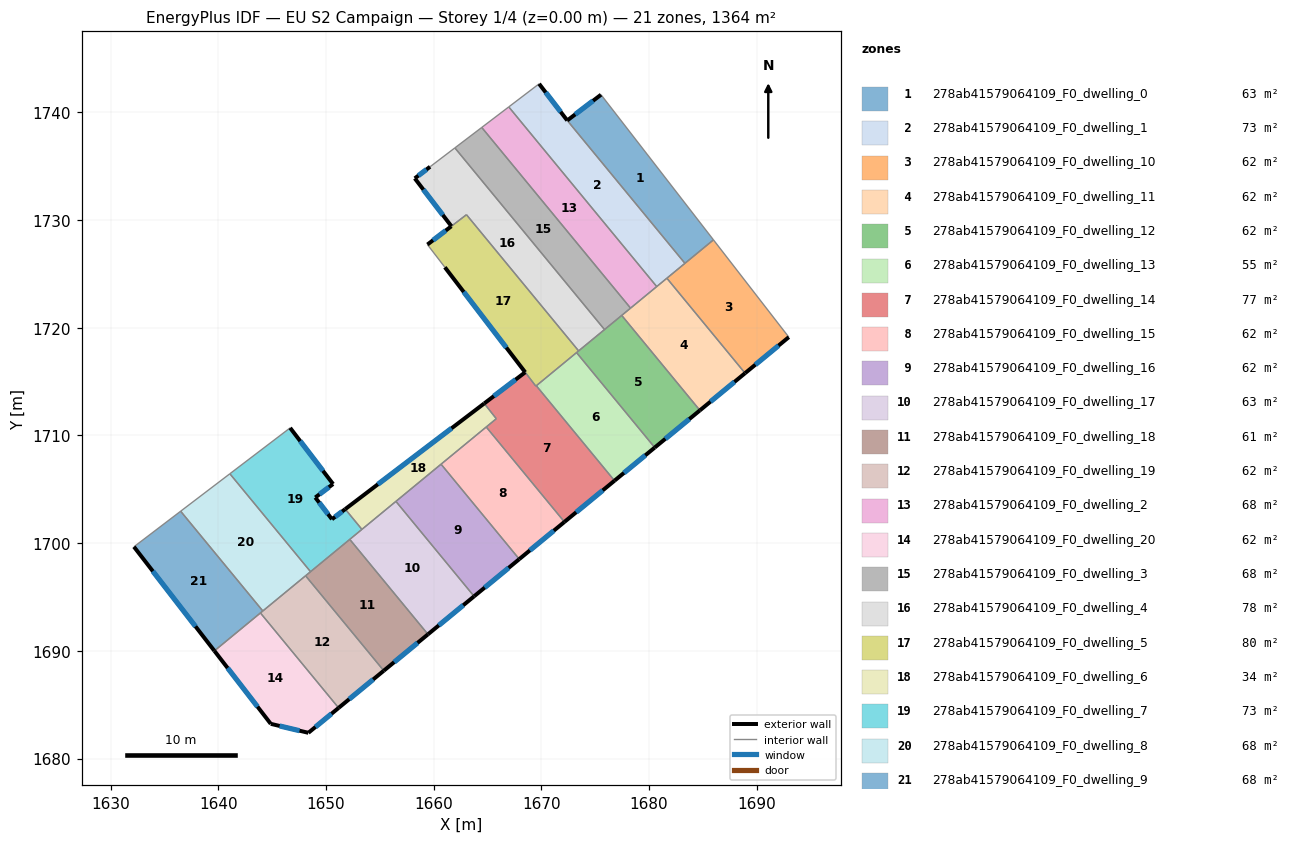
=== STOREY PLAN SPEC (per zone: floor XY polygon, exterior-wall plan segments, windows/doors) ===
zone 1: 278ab41579064109_F0_dwelling_0  (63.0 m²)
  floor: (1675.54, 1741.64) (1685.97, 1728.16) (1683.33, 1725.98) (1672.40, 1739.25)
  exterior wall: (1675.54, 1741.64) – (1672.40, 1739.25)  [3.9 m]
    window: (1674.80, 1741.08) – (1673.14, 1739.81)  [3.3 m²]
  interior walls: 3
zone 2: 278ab41579064109_F0_dwelling_1  (73.4 m²)
  floor: (1672.40, 1739.25) (1683.33, 1725.98) (1680.71, 1723.83) (1666.97, 1740.50) (1669.67, 1742.56) (1669.79, 1742.65)
  exterior wall: (1672.40, 1739.25) – (1669.79, 1742.65)  [4.3 m]
    window: (1671.79, 1740.05) – (1670.40, 1741.85)  [3.6 m²]
  interior walls: 6
zone 3: 278ab41579064109_F0_dwelling_10  (62.0 m²)
  floor: (1685.97, 1728.16) (1692.97, 1719.13) (1688.91, 1715.79) (1681.65, 1724.60)
  exterior wall: (1688.91, 1715.79) – (1692.97, 1719.13)  [5.3 m]
    window: (1689.86, 1716.57) – (1692.02, 1718.35)  [4.4 m²]
  interior walls: 4
zone 4: 278ab41579064109_F0_dwelling_11  (62.0 m²)
  floor: (1681.65, 1724.60) (1688.91, 1715.79) (1684.72, 1712.33) (1677.46, 1721.15)
  exterior wall: (1684.72, 1712.33) – (1688.91, 1715.79)  [5.4 m]
    window: (1685.70, 1713.14) – (1687.93, 1714.98)  [4.6 m²]
  interior walls: 5
zone 5: 278ab41579064109_F0_dwelling_12  (62.0 m²)
  floor: (1677.46, 1721.15) (1684.72, 1712.33) (1680.53, 1708.88) (1673.27, 1717.70)
  exterior wall: (1680.53, 1708.88) – (1684.72, 1712.33)  [5.4 m]
    window: (1681.51, 1709.69) – (1683.73, 1711.52)  [4.6 m²]
  interior walls: 5
zone 6: 278ab41579064109_F0_dwelling_13  (55.3 m²)
  floor: (1673.27, 1717.70) (1680.53, 1708.88) (1676.79, 1705.80) (1669.53, 1714.62)
  exterior wall: (1676.79, 1705.80) – (1680.53, 1708.88)  [4.8 m]
    window: (1677.67, 1706.53) – (1679.65, 1708.16)  [4.1 m²]
  interior walls: 3
zone 7: 278ab41579064109_F0_dwelling_14  (76.9 m²)
  floor: (1669.53, 1714.62) (1676.79, 1705.80) (1672.14, 1701.97) (1664.88, 1710.79) (1665.81, 1711.56) (1664.69, 1712.97) (1668.50, 1715.87) (1669.48, 1714.58)
  exterior wall: (1668.50, 1715.87) – (1664.69, 1712.97)  [4.8 m]
    window: (1667.61, 1715.19) – (1665.59, 1713.65)  [4.0 m²]
  exterior wall: (1672.14, 1701.97) – (1676.79, 1705.80)  [6.0 m]
    window: (1673.23, 1702.87) – (1675.70, 1704.90)  [5.1 m²]
  interior walls: 6
zone 8: 278ab41579064109_F0_dwelling_15  (62.0 m²)
  floor: (1664.88, 1710.79) (1672.14, 1701.97) (1667.95, 1698.52) (1660.69, 1707.34)
  exterior wall: (1667.95, 1698.52) – (1672.14, 1701.97)  [5.4 m]
    window: (1668.93, 1699.33) – (1671.16, 1701.16)  [4.6 m²]
  interior walls: 3
zone 9: 278ab41579064109_F0_dwelling_16  (62.0 m²)
  floor: (1660.69, 1707.34) (1667.95, 1698.52) (1663.75, 1695.07) (1656.49, 1703.88)
  exterior wall: (1663.75, 1695.07) – (1667.95, 1698.52)  [5.4 m]
    window: (1664.74, 1695.88) – (1666.96, 1697.71)  [4.6 m²]
  interior walls: 3
zone 10: 278ab41579064109_F0_dwelling_17  (63.4 m²)
  floor: (1656.49, 1703.88) (1663.75, 1695.07) (1659.47, 1691.54) (1652.21, 1700.36)
  exterior wall: (1659.47, 1691.54) – (1663.75, 1695.07)  [5.5 m]
    window: (1660.48, 1692.37) – (1662.75, 1694.24)  [4.7 m²]
  interior walls: 4
zone 11: 278ab41579064109_F0_dwelling_18  (60.7 m²)
  floor: (1652.21, 1700.36) (1659.47, 1691.54) (1655.37, 1688.16) (1648.11, 1696.98)
  exterior wall: (1655.37, 1688.16) – (1659.47, 1691.54)  [5.3 m]
    window: (1656.33, 1688.96) – (1658.51, 1690.75)  [4.5 m²]
  interior walls: 4
zone 12: 278ab41579064109_F0_dwelling_19  (62.0 m²)
  floor: (1648.11, 1696.98) (1655.37, 1688.16) (1651.18, 1684.71) (1643.92, 1693.53)
  exterior wall: (1651.18, 1684.71) – (1655.37, 1688.16)  [5.4 m]
    window: (1652.16, 1685.52) – (1654.38, 1687.35)  [4.6 m²]
  interior walls: 4
zone 13: 278ab41579064109_F0_dwelling_2  (68.2 m²)
  floor: (1666.97, 1740.50) (1680.71, 1723.83) (1678.28, 1721.82) (1664.46, 1738.60)
  interior walls: 4
zone 14: 278ab41579064109_F0_dwelling_20  (62.0 m²)
  floor: (1643.92, 1693.53) (1651.18, 1684.71) (1648.37, 1682.40) (1644.88, 1683.23) (1639.64, 1690.00)
  exterior wall: (1648.37, 1682.40) – (1651.18, 1684.71)  [3.6 m]
    window: (1649.03, 1682.94) – (1650.52, 1684.17)  [3.1 m²]
  exterior wall: (1644.88, 1683.23) – (1648.37, 1682.40)  [3.6 m]
    window: (1645.70, 1683.03) – (1647.55, 1682.59)  [3.0 m²]
  exterior wall: (1639.64, 1690.00) – (1644.88, 1683.23)  [8.6 m]
    window: (1640.87, 1688.41) – (1643.65, 1684.82)  [7.2 m²]
  interior walls: 2
zone 15: 278ab41579064109_F0_dwelling_3  (68.2 m²)
  floor: (1664.46, 1738.60) (1678.28, 1721.82) (1675.86, 1719.83) (1661.97, 1736.70)
  interior walls: 5
zone 16: 278ab41579064109_F0_dwelling_4  (77.5 m²)
  floor: (1661.97, 1736.70) (1675.86, 1719.83) (1673.46, 1717.85) (1663.04, 1730.50) (1661.65, 1729.43) (1658.25, 1733.87) (1659.67, 1734.95)
  exterior wall: (1658.25, 1733.87) – (1661.65, 1729.43)  [5.6 m]
    window: (1659.04, 1732.83) – (1660.85, 1730.47)  [4.7 m²]
  exterior wall: (1659.67, 1734.95) – (1658.25, 1733.87)  [1.8 m]
    window: (1659.33, 1734.70) – (1658.58, 1734.12)  [1.5 m²]
  interior walls: 5
zone 17: 278ab41579064109_F0_dwelling_5  (79.9 m²)
  floor: (1663.05, 1730.49) (1673.46, 1717.85) (1669.48, 1714.58) (1661.04, 1725.62) (1659.42, 1727.73) (1661.64, 1729.42)
  exterior wall: (1661.64, 1729.42) – (1659.42, 1727.73)  [2.8 m]
    window: (1661.12, 1729.03) – (1659.94, 1728.12)  [2.4 m²]
  exterior wall: (1661.04, 1725.62) – (1668.50, 1715.87)  [12.3 m]
    window: (1662.79, 1723.33) – (1666.75, 1718.16)  [10.4 m²]
  interior walls: 7
zone 18: 278ab41579064109_F0_dwelling_6  (34.3 m²)
  floor: (1664.69, 1712.97) (1665.81, 1711.55) (1653.34, 1701.28) (1651.79, 1703.16)
  exterior wall: (1664.69, 1712.97) – (1651.79, 1703.16)  [16.2 m]
    window: (1661.66, 1710.67) – (1654.82, 1705.47)  [13.7 m²]
  interior walls: 6
zone 19: 278ab41579064109_F0_dwelling_7  (73.0 m²)
  floor: (1650.66, 1705.49) (1649.01, 1704.24) (1650.56, 1702.23) (1651.79, 1703.16) (1653.34, 1701.28) (1648.57, 1697.36) (1641.08, 1706.45) (1646.68, 1710.71)
  exterior wall: (1651.79, 1703.16) – (1650.56, 1702.23)  [1.6 m]
    window: (1651.50, 1702.94) – (1650.85, 1702.45)  [1.3 m²]
  exterior wall: (1650.66, 1705.49) – (1646.68, 1710.71)  [6.6 m]
    window: (1649.73, 1706.72) – (1647.61, 1709.48)  [5.5 m²]
  exterior wall: (1649.01, 1704.24) – (1650.66, 1705.49)  [2.1 m]
    window: (1649.40, 1704.54) – (1650.27, 1705.20)  [1.7 m²]
  exterior wall: (1650.56, 1702.23) – (1649.01, 1704.24)  [2.5 m]
    window: (1650.19, 1702.70) – (1649.37, 1703.77)  [2.1 m²]
  interior walls: 5
zone 20: 278ab41579064109_F0_dwelling_8  (68.2 m²)
  floor: (1641.08, 1706.45) (1648.57, 1697.36) (1644.14, 1693.71) (1636.51, 1702.97)
  interior walls: 5
zone 21: 278ab41579064109_F0_dwelling_9  (68.2 m²)
  floor: (1636.51, 1702.97) (1644.14, 1693.71) (1639.64, 1690.00) (1632.17, 1699.67)
  exterior wall: (1632.17, 1699.67) – (1639.64, 1690.00)  [12.2 m]
    window: (1633.93, 1697.40) – (1637.89, 1692.27)  [10.3 m²]
  interior walls: 4

=== DERIVED (storey summary) ===
Building: EU S2 Campaign
Storey: 1 of 4  (floor level z = 0.00 m)
Storey gross floor area: 1364.5 m²
Zones on this storey: 21
  - 278ab41579064109_F0_dwelling_0: floor 63.0 m²; exterior wall 3.9 m (11.8 m²); 1 window(s) 3.3 m²; WWR 28.1%
  - 278ab41579064109_F0_dwelling_1: floor 73.4 m²; exterior wall 4.3 m (12.9 m²); 1 window(s) 3.6 m²; WWR 28.1%
  - 278ab41579064109_F0_dwelling_10: floor 62.0 m²; exterior wall 5.3 m (15.8 m²); 1 window(s) 4.4 m²; WWR 28.1%
  - 278ab41579064109_F0_dwelling_11: floor 62.0 m²; exterior wall 5.4 m (16.3 m²); 1 window(s) 4.6 m²; WWR 28.1%
  - 278ab41579064109_F0_dwelling_12: floor 62.0 m²; exterior wall 5.4 m (16.3 m²); 1 window(s) 4.6 m²; WWR 28.1%
  - 278ab41579064109_F0_dwelling_13: floor 55.3 m²; exterior wall 4.8 m (14.5 m²); 1 window(s) 4.1 m²; WWR 28.1%
  - 278ab41579064109_F0_dwelling_14: floor 76.9 m²; exterior wall 10.8 m (32.4 m²); 2 window(s) 9.1 m²; WWR 28.1%
  - 278ab41579064109_F0_dwelling_15: floor 62.0 m²; exterior wall 5.4 m (16.3 m²); 1 window(s) 4.6 m²; WWR 28.1%
  - 278ab41579064109_F0_dwelling_16: floor 62.0 m²; exterior wall 5.4 m (16.3 m²); 1 window(s) 4.6 m²; WWR 28.1%
  - 278ab41579064109_F0_dwelling_17: floor 63.4 m²; exterior wall 5.5 m (16.6 m²); 1 window(s) 4.7 m²; WWR 28.1%
  - 278ab41579064109_F0_dwelling_18: floor 60.7 m²; exterior wall 5.3 m (15.9 m²); 1 window(s) 4.5 m²; WWR 28.1%
  - 278ab41579064109_F0_dwelling_19: floor 62.0 m²; exterior wall 5.4 m (16.3 m²); 1 window(s) 4.6 m²; WWR 28.1%
  - 278ab41579064109_F0_dwelling_2: floor 68.2 m²
  - 278ab41579064109_F0_dwelling_20: floor 62.0 m²; exterior wall 15.8 m (47.4 m²); 3 window(s) 13.3 m²; WWR 28.1%
  - 278ab41579064109_F0_dwelling_3: floor 68.2 m²
  - 278ab41579064109_F0_dwelling_4: floor 77.5 m²; exterior wall 7.4 m (22.1 m²); 2 window(s) 6.2 m²; WWR 28.1%
  - 278ab41579064109_F0_dwelling_5: floor 79.9 m²; exterior wall 15.1 m (45.2 m²); 2 window(s) 12.7 m²; WWR 28.1%
  - 278ab41579064109_F0_dwelling_6: floor 34.3 m²; exterior wall 16.2 m (48.6 m²); 1 window(s) 13.7 m²; WWR 28.1%
  - 278ab41579064109_F0_dwelling_7: floor 73.0 m²; exterior wall 12.7 m (38.2 m²); 4 window(s) 10.7 m²; WWR 28.1%
  - 278ab41579064109_F0_dwelling_8: floor 68.2 m²
  - 278ab41579064109_F0_dwelling_9: floor 68.2 m²; exterior wall 12.2 m (36.6 m²); 1 window(s) 10.3 m²; WWR 28.1%
Zone adjacency (shared interzone walls):
  - 278ab41579064109_F0_dwelling_0 ↔ 278ab41579064109_F0_dwelling_1
  - 278ab41579064109_F0_dwelling_0 ↔ 278ab41579064109_F0_dwelling_10
  - 278ab41579064109_F0_dwelling_1 ↔ 278ab41579064109_F0_dwelling_10
  - 278ab41579064109_F0_dwelling_1 ↔ 278ab41579064109_F0_dwelling_11
  - 278ab41579064109_F0_dwelling_1 ↔ 278ab41579064109_F0_dwelling_2
  - 278ab41579064109_F0_dwelling_10 ↔ 278ab41579064109_F0_dwelling_11
  - 278ab41579064109_F0_dwelling_11 ↔ 278ab41579064109_F0_dwelling_12
  - 278ab41579064109_F0_dwelling_11 ↔ 278ab41579064109_F0_dwelling_2
  - 278ab41579064109_F0_dwelling_11 ↔ 278ab41579064109_F0_dwelling_3
  - 278ab41579064109_F0_dwelling_12 ↔ 278ab41579064109_F0_dwelling_13
  - 278ab41579064109_F0_dwelling_12 ↔ 278ab41579064109_F0_dwelling_3
  - 278ab41579064109_F0_dwelling_12 ↔ 278ab41579064109_F0_dwelling_4
  - 278ab41579064109_F0_dwelling_12 ↔ 278ab41579064109_F0_dwelling_5
  - 278ab41579064109_F0_dwelling_13 ↔ 278ab41579064109_F0_dwelling_14
  - 278ab41579064109_F0_dwelling_13 ↔ 278ab41579064109_F0_dwelling_5
  - 278ab41579064109_F0_dwelling_14 ↔ 278ab41579064109_F0_dwelling_15
  - 278ab41579064109_F0_dwelling_14 ↔ 278ab41579064109_F0_dwelling_5
  - 278ab41579064109_F0_dwelling_14 ↔ 278ab41579064109_F0_dwelling_6
  - 278ab41579064109_F0_dwelling_15 ↔ 278ab41579064109_F0_dwelling_16
  - 278ab41579064109_F0_dwelling_15 ↔ 278ab41579064109_F0_dwelling_6
  - 278ab41579064109_F0_dwelling_16 ↔ 278ab41579064109_F0_dwelling_17
  - 278ab41579064109_F0_dwelling_16 ↔ 278ab41579064109_F0_dwelling_6
  - 278ab41579064109_F0_dwelling_17 ↔ 278ab41579064109_F0_dwelling_18
  - 278ab41579064109_F0_dwelling_17 ↔ 278ab41579064109_F0_dwelling_6
  - 278ab41579064109_F0_dwelling_17 ↔ 278ab41579064109_F0_dwelling_7
  - 278ab41579064109_F0_dwelling_18 ↔ 278ab41579064109_F0_dwelling_19
  - 278ab41579064109_F0_dwelling_18 ↔ 278ab41579064109_F0_dwelling_7
  - 278ab41579064109_F0_dwelling_18 ↔ 278ab41579064109_F0_dwelling_8
  - 278ab41579064109_F0_dwelling_19 ↔ 278ab41579064109_F0_dwelling_20
  - 278ab41579064109_F0_dwelling_19 ↔ 278ab41579064109_F0_dwelling_8
  - 278ab41579064109_F0_dwelling_19 ↔ 278ab41579064109_F0_dwelling_9
  - 278ab41579064109_F0_dwelling_2 ↔ 278ab41579064109_F0_dwelling_3
  - 278ab41579064109_F0_dwelling_20 ↔ 278ab41579064109_F0_dwelling_9
  - 278ab41579064109_F0_dwelling_3 ↔ 278ab41579064109_F0_dwelling_4
  - 278ab41579064109_F0_dwelling_4 ↔ 278ab41579064109_F0_dwelling_5
  - 278ab41579064109_F0_dwelling_6 ↔ 278ab41579064109_F0_dwelling_7
  - 278ab41579064109_F0_dwelling_7 ↔ 278ab41579064109_F0_dwelling_8
  - 278ab41579064109_F0_dwelling_8 ↔ 278ab41579064109_F0_dwelling_9